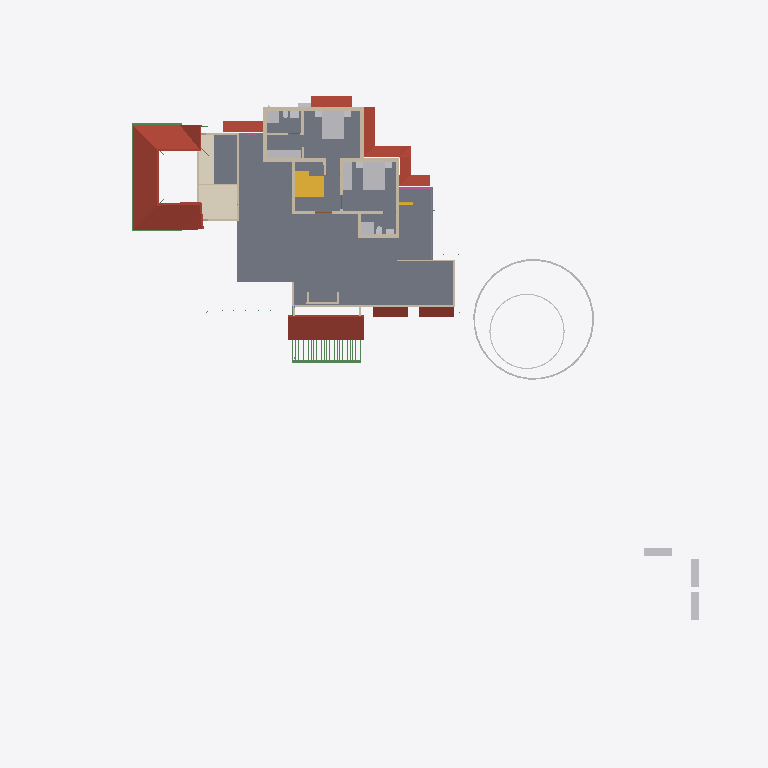
Plan cut of the same IFC building model at storey 'GF Lintel' (level 2.55 m, cut at 3.95 m), seen from above with north up, elements coloured by IFC class: 24 walls (beige), 20 other elements (light grey), 9 roofs (red-brown), 5 beams (green), 3 stair flights (yellow), 2 slabs (grey), 1 covering (cream), 1 railing (pink). Cut surfaces are drawn darker.
Extent 50.8 m × 48.1 m × 10.9 m (x, y, z). Storeys (7): Footing at -0.72 m; 00 at 0.00 m; GF-MEP at 0.00 m; GF at 0.10 m; GF Lintel at 2.55 m; FF at 3.60 m; SF at 6.45 m. Elements (773): 208 IfcWall, 160 IfcBeam, 126 IfcColumn, 60 IfcPipeSegment, 50 IfcFurniture, 23 IfcDoor, 23 IfcRailing, 23 IfcWindow, 18 IfcSlab, 16 IfcSanitaryTerminal, 11 IfcRoof, 8 IfcPipeFitting.

HEADER;
FILE_DESCRIPTION(('ViewDefinition[DesignTransferView]'),'2;1');
FILE_NAME('AnilIFC.ifc','2025-06-04T09:05:28+05:30',(''),(''),'IfcOpenShell 0.8.2','Bonsai 0.8.2','');
FILE_SCHEMA(('IFC4X3'));
ENDSEC;
DATA;
#1=IFCPROJECT('0$WNUybvfAYORhaB4XNFsz',$,'My Project',$,$,$,$,(#14,#26),#9);
#30=IFCSITE('3M0IN1zgbAER3qQbvbHEyN',$,'My Site',$,$,#21593,$,$,$,$,$,$,$,$);
#2446=IFCSITE('1Q_c7uVcTCngKTLSlSECoW',$,'Site',$,$,#21603,#2459,$,$,$,$,$,$,$);
#36=IFCBUILDING('1$IA7hdqP7iPKszbJPMQXv',$,'My Building',$,$,#21598,$,$,$,$,$,$);
#42=IFCBUILDINGSTOREY('2kIwN_l2HEff17hxWulS$t',$,'00',$,$,#21448,$,$,$,$);
#96=IFCBUILDINGSTOREY('1ytHU9NMr9xuhR6nOuParS',$,'GF',$,$,#213466,$,$,$,$);
#113=IFCBUILDINGSTOREY('02Wk4pOKz6S8OjqfsSxw3f',$,'FF',$,$,#212981,$,$,$,$);
#12120=IFCBUILDINGSTOREY('30jjxh13H5ZfRPWBSBUv3P',$,'GF Lintel',$,$,#205699,$,$,$,$);
#63201=IFCBUILDINGSTOREY('29$z2S3$n8RvRPKj7iW$sZ',$,'SF',$,$,#63429,$,$,$,$);
#108970=IFCBUILDINGSTOREY('3iWuMSe1v7khUzkZ98yZ0Z',$,'Footing',$,$,#108991,$,$,$,$);
#147287=IFCBUILDINGSTOREY('2KbWokeHD6$ezCcWwHlXSS',$,'GF-MEP',$,$,#147303,$,$,$,$);
#2418=IFCSLAB('2zuPSYDAL5VgmGKHnYEo6Y',$,'Slab',$,$,#219911,#2429,$,$);
#103220=IFCROOF('0MsxFqRGX37voS$3DPyzG8',$,'Roof.007',$,$,#205724,#103362,$,.GABLE_ROOF.);
#73314=IFCCOVERING('28lh$sdOz2J8GK$ywyiPYW',$,'Covering',$,$,#213071,#73329,$,$);
#76381=IFCGEOGRAPHICELEMENT('2pfiLi3vv79x_8U6RE3CYp',$,'GeographicElement',$,$,#76413,#76449,$,$);
#27810=IFCFURNITURE('1SPv3HdY94TPP__StzdHT6',$,'Furniture',$,$,#213031,#27823,$,$);
#27831=IFCFURNITURE('2_SW9j6Cr8ov2BnsvZD0pv',$,'Furniture',$,$,#213096,#90066,$,$);
#47575=IFCROOF('3XPSi919X2xgowyHdSbiMi',$,'Roof',$,$,#213666,#47592,$,$);
#32444=IFCROOF('1aUfLipIrEyQs0HVDV7QAC',$,'Roof',$,$,#213561,#32461,$,$);
#209683=IFCROOF('0iCBFDdAL9R8A1rVPo9tJ1',$,'Roof',$,$,#215001,#209700,$,$);
#225303=IFCROOF('3PIs5xxd92ygHSQmeJUz8P',$,'Roof',$,$,#225371,#225320,$,$);
#3745=IFCWALL('3PPEKA0qP28Bdd0QhJ_gm2',$,'Wall',$,$,#215905,#3756,$,$);
#10353=IFCSTAIRFLIGHT('2Zm0rZgTbDdgxMEp5bq$9_',$,'StairFlight',$,$,#219994,#10385,$,12,11,0.183333337306976,0.150000005960464,.STRAIGHT.);
#13124=IFCROOF('2Wc40MyBn5PgqI1Y_x0pIx',$,'Roof',$,$,#213471,#13135,$,$);
#13272=IFCROOF('1fNnHheW1DS9OM80bg67kK',$,'Roof',$,$,#213476,#13283,$,$);
#10963=IFCSLAB('3moCxSwFL1w8slcgM_ciTa',$,'Slab',$,$,#219755,#10977,$,$);
#25738=IFCWALL('0lZX8X4012ux6T$fM5b9SU',$,'Wall',$,$,#222466,#25749,$,$);
#225335=IFCROOF('3TmyLUaWnEkwJShN_me9tA',$,'Roof',$,$,#225687,#225352,$,$);
#29582=IFCSTAIRFLIGHT('2HjMoCmO94KuMRiXbMpo$G',$,'StairFlight',$,$,#219989,#29688,$,5,4,0.189999997615814,0.25,.STRAIGHT.);
#225372=IFCROOF('3FxgVCfmT9MfDCy5VfGYpa',$,'Roof',$,$,#225692,#225389,$,$);
#27340=IFCFURNITURE('3BCTQ2eUXDPPlOEgYqoaS1',$,'Furniture',$,$,#213001,#27371,$,$);
#74869=IFCGEOGRAPHICELEMENT('3qyTpdBrLCaxCPBVEhKmZp',$,'GeographicElement',$,$,#76320,#74901,$,$);
#30474=IFCFURNITURE('0PnCGZkhj8HucArEpD2kQd',$,'Furniture',$,$,#213036,#30502,$,$);
#3979=IFCWALL('2kq4XltiX27QGB58zgBIu7',$,'Wall',$,$,#215985,#3990,$,$);
#16799=IFCFURNITURE('055N_$xmX9ZQbc0CYFtvE3',$,'Furniture',$,$,#213571,#16798,$,$);
#17096=IFCFURNITURE('0yYwZAg3jFQvkxBxQ0MGp1',$,'Furniture',$,$,#213576,#17095,$,$);
#18669=IFCFURNITURE('0_rDbuDo58VxsMmqMXWGXl',$,'Furniture',$,$,#213581,#18668,$,$);
#3797=IFCWALL('3E$5CYP8T92uwjDtsIf6$M',$,'Wall',$,$,#215960,#3808,$,$);
#4605=IFCWALL('0R6ynCLsLAcec_q9E8Ic4t',$,'Wall',$,$,#215890,#4616,$,$);
#3771=IFCWALL('1BQWAl8DT5I8F3hizVQb3r',$,'Wall',$,$,#215880,#3782,$,$);
#4005=IFCWALL('0DxJeEnmv1xRQT1YoHF$5a',$,'Wall',$,$,#215955,#4016,$,$);
#64765=IFCWALL('1n$hjU3Dj8hwh6UFKCxvkK',$,'Wall',$,$,#213346,#64776,$,$);
#27078=IFCSANITARYTERMINAL('333N$OaQz8Re_MgMgeRvY_',$,'SanitaryTerminal',$,$,#213436,#27091,$,$);
#26866=IFCSANITARYTERMINAL('1YE_NqT8v46u1Dd3XwNnli',$,'SanitaryTerminal',$,$,#213016,#26897,$,$);
#62755=IFCBEAM('1aSVv8HwX56wZQn_oG$9rN',$,'Beam',$,$,#214586,#62766,$,$);
#3953=IFCWALL('2R6HHcsQjDZxHSe0tdJp0W',$,'Wall',$,$,#215935,#3964,$,$);
#26129=IFCWALL('0ger0g3pfBQfJD7OM8jOCN',$,'Wall',$,$,#219436,#26140,$,$);
#3901=IFCWALL('2Bvgfflh98quKCLNNOeAbJ',$,'Wall',$,$,#215965,#3912,$,$);
#4631=IFCWALL('32cQZexAvBCO_o8rt9HHU$',$,'Wall',$,$,#219372,#4642,$,$);
#4491=IFCWALL('0$RRVrqLr7eeV_FSYo5Nkw',$,'Wall',$,$,#215875,#4502,$,$);
#59897=IFCBEAM('281e41i4XAn8FRYAA9Vr36',$,'Beam',$,$,#214716,#59908,$,$);
#62692=IFCWALL('1P6TCAnNLEifUxvdrC1jpy',$,'Wall',$,$,#213381,#62703,$,$);
#64539=IFCRAILING('0DvFksG_94yOnkzD5IW9CG',$,'Railing',$,'FRAMELESS_PANEL',#213051,#64557,$,.USERDEFINED.);
#60117=IFCBEAM('3bqZtw9y1C_O9nFHnZu1hH',$,'Beam',$,$,#214711,#60128,$,$);
#25764=IFCWALL('3xt5gn$ijE38abE2GTy7Nn',$,'Wall',$,$,#213361,#25775,$,$);
#3927=IFCWALL('3dADdcYTz2FxrWMI4C4ESG',$,'Wall',$,$,#215885,#3938,$,$);
#73217=IFCWALL('0nuaf4wVn87eUKYnbQPTY1',$,'Wall',$,$,#213351,#73252,$,$);
#4694=IFCWALL('0m8bqtedHCBOulSTjJoeI4',$,'Wall',$,$,#215950,#4705,$,$);
#58608=IFCBEAM('2HAkqdXEX00x3EY8IiHZ6E',$,'Beam',$,$,#214571,#58619,$,$);
#37165=IFCWALL('1jv1$ib1XDYuoVZOluvqnT',$,'Wall',$,$,#222471,#37171,$,$);
#26944=IFCSANITARYTERMINAL('1kMW_LXVHF4h5etss$cMFc',$,'SanitaryTerminal',$,$,#212996,#26975,$,$);
#25659=IFCWALL('0RIdlLK$jAGPzQ5U4dZVLB',$,'Wall',$,$,#213366,#25665,$,$);
#59931=IFCBEAM('0vtLnhG3P5cgIuqJwVA0lM',$,'Beam',$,$,#214721,#59942,$,$);
#225407=IFCUNITARYEQUIPMENT('0v3Jq1t_D13RpdIIgoINGR',$,'UnitaryEquipment',$,$,#225421,#225416,$,$);
#55209=IFCWALL('1roh8A3W97r8ozZ8qxwk6X',$,'Wall',$,$,#213341,#55220,$,$);
#56131=IFCWALL('3EsSyc7KDFpRIWQrubltLE',$,'Wall',$,$,#213376,#56142,$,$);
#3823=IFCWALL('3yES3GBwH1VPUe8SP9NEYj',$,'Wall',$,$,#213281,#3834,$,$);
#27014=IFCSANITARYTERMINAL('0st4ogfJPBBPJTFcX0IgQ5',$,'SanitaryTerminal',$,$,#213441,#27027,$,$);
#27711=IFCFURNITURE('33WZ1oYRD8FO4aV1atP_Bu',$,'Furniture',$,$,#213086,#27724,$,$);
#27737=IFCFURNITURE('0l60d4J$P0H8VI$axZE9di',$,'Furniture',$,$,#213021,#27750,$,$);
#27758=IFCFURNITURE('1kmyPfXbL8VBKOJILvAoKN',$,'Furniture',$,$,#213091,#27771,$,$);
#27784=IFCFURNITURE('3crAuABsT2gf$q7A0hVci4',$,'Furniture',$,$,#213026,#27797,$,$);
#64188=IFCSTAIRFLIGHT('0_g1NE2VX6L9HhOtXunBr8',$,'StairFlight',$,$,#213076,#64220,$,12,11,0.208333333333333,0.0500000007450581,.STRAIGHT.);
#27040=IFCSANITARYTERMINAL('3KNRg3PtT17fCDyWWbTw5P',$,'SanitaryTerminal',$,$,#213006,#27053,$,$);
#54094=IFCWALL('3EoigP6Nf2wguzJ71GUC6p',$,'Wall',$,$,#213386,#54105,$,$);
#26905=IFCSANITARYTERMINAL('3zSYiSNArASReHJBZFd6ie',$,'SanitaryTerminal',$,$,#212991,#26936,$,$);
ENDSEC;